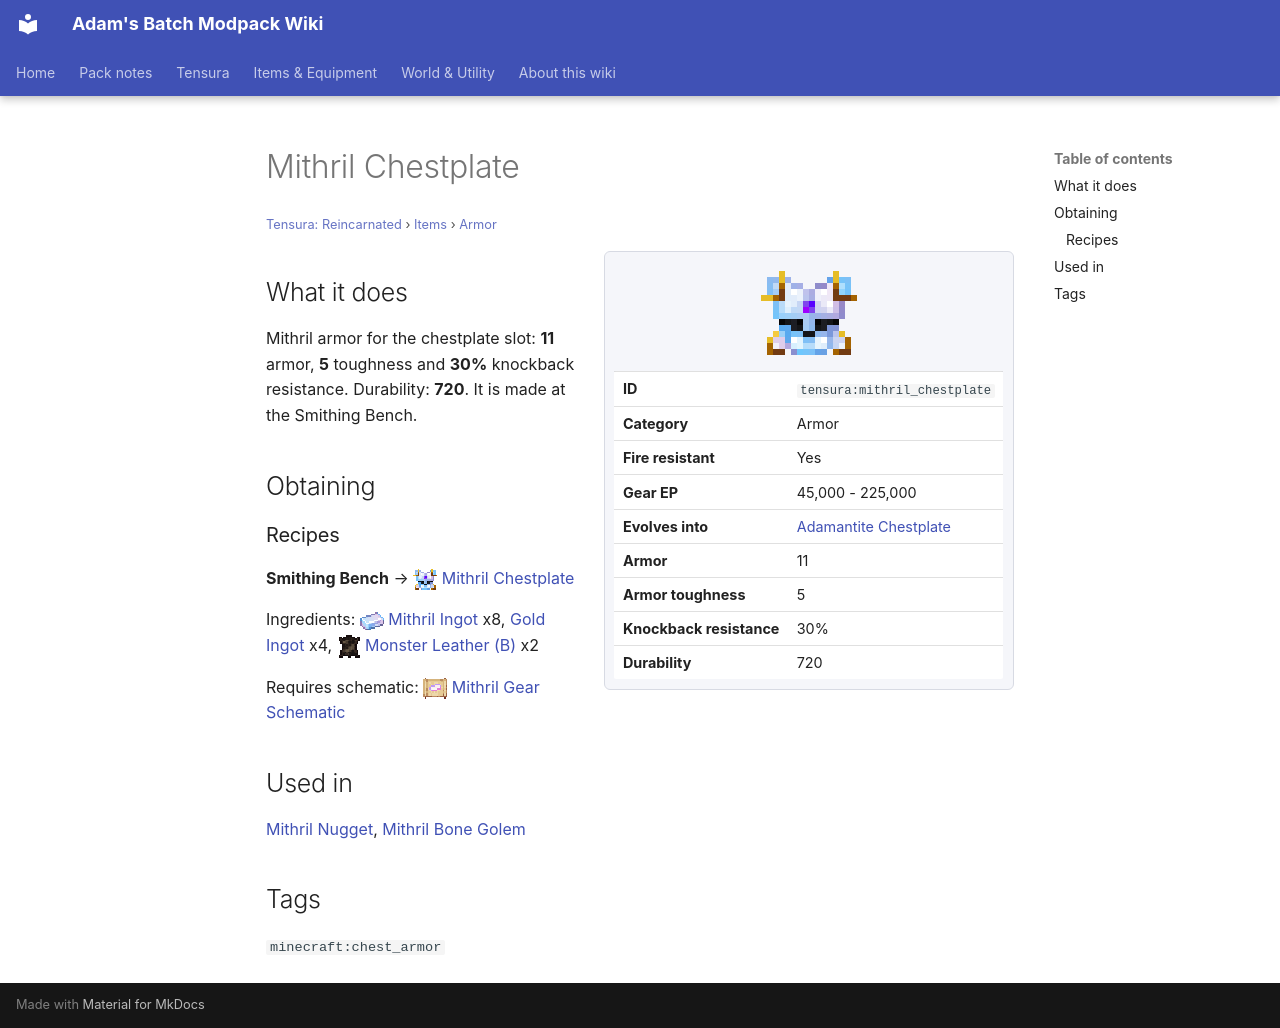

repository: Proteus-Nell/Adams-Batch-MC-Modpack-Wiki · page: tensura-reincarnated/items/armor/mithril-chestplate/index.html · generator: mkdocs

# Mithril Chestplate

<small>[Tensura: Reincarnated](../../index.md) &rsaquo; [Items](../index.md) &rsaquo; [Armor](index.md)</small>

<div class="infobox" markdown>

![Mithril Chestplate](../../../assets/icons/tensura/item/mithril_chestplate.png)

| | |
|---|---|
| **ID** | `tensura:mithril_chestplate` |
| **Category** | Armor |
| **Fire resistant** | Yes |
| **Gear EP** | 45,000 - 225,000 |
| **Evolves into** | [Adamantite Chestplate](adamantite-chestplate.md) |
| **Armor** | 11 |
| **Armor toughness** | 5 |
| **Knockback resistance** | 30% |
| **Durability** | 720 |

</div>

## What it does

Mithril armor for the chestplate slot: **11** armor, **5** toughness and **30%** knockback resistance. Durability: **720**. It is made at the Smithing Bench.

## Obtaining

### Recipes

**Smithing Bench** &rarr; ![](../../../assets/icons/tensura/item/mithril_chestplate.png) [Mithril Chestplate](mithril-chestplate.md)

Ingredients: ![](../../../assets/icons/tensura/item/mithril_ingot.png) [Mithril Ingot](../materials/mithril-ingot.md) x8,  [Gold Ingot](https://minecraft.wiki/w/Gold_Ingot) x4, ![](../../../assets/icons/tensura/item/monster_leather_b.png) [Monster Leather (B)](../miscellaneous/monster-leather-b.md) x2

Requires schematic: ![](../../../assets/icons/tensura/item/mithril_gear_schematic.png) [Mithril Gear Schematic](../schematics/mithril-gear-schematic.md)

## Used in

[Mithril Nugget](../materials/mithril-nugget.md), [Mithril Bone Golem](../miscellaneous/mithril-bone-golem.md)

## Tags

`minecraft:chest_armor`
